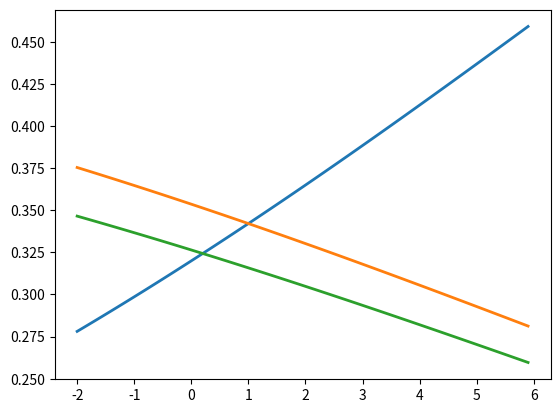

Recreate this plot in Python.
# -*- coding:utf-8 -*-

"""Softmax."""
# https://classroom.udacity.com/courses/ud730/lessons/6370362152/concepts/63815621490923

scores = [3.0, 1.0, 0.2]

import numpy as np

def softmax(x):
    """Compyte softmax values for each sets for socres in x ."""
    return np.exp(x) / np.sum(np.exp(x), axis=0)

print(softmax(scores))
# print(softmax(scores * 10))
# print(softmax(scores / 10))

# Plot softmax curves
import matplotlib.pyplot as plt
x = np.arange(-2.0, 6.0, 0.1)
scores = np.vstack([x, np.ones_like(x), 0.2 * np.ones_like(x)])

# plt.plot(x, softmax(scores) .T, linewidth=2)
# plt.plot(x, softmax(scores * 10) .T, linewidth=2)
plt.plot(x, softmax(scores / 10) .T, linewidth=2)
plt.show()




